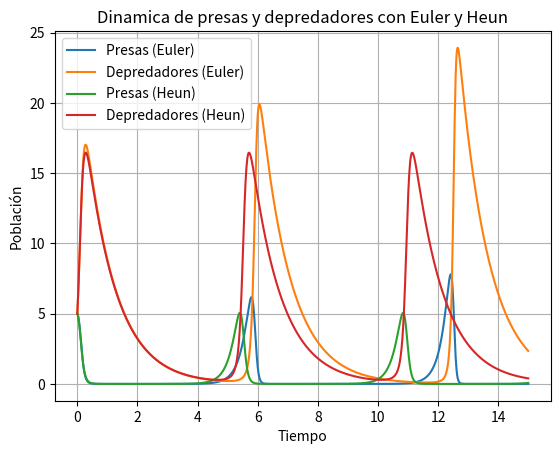

Here is the Python script that generated this plot:
"""
Ejemplo rigidez (stiffnes) usando el modelo de Lotka-Volterra

"""
import numpy as np
import matplotlib.pyplot as plt

# Definir las ecuaciones del sistema de Lotka-Volterra
def lotka_volterra(t,y1,y2):
    alpha = 4
    beta = 1
    gamma = 1
    delta = 2
    dy1dt = alpha*y1-beta*y1*y2
    dy2dt = delta*y1*y2-gamma*y2
    return np.array([dy1dt,dy2dt])

# Metodo de Euler
def euler_method(f,t0,y0,T,n):
    h = T/n
    t = np.linspace(t0,t0+T,n+1)
    y = np.zeros((n+1,len(y0)))
    y[0] = y0
    for i in range(n):
        y[i+1] = y[i]+h*f(t[i],*y[i])
    return t, y

# Metodo de Heun
def heun_method(f,t0,y0,T,n):
    h = T/n
    t = np.linspace(t0, t0 + T, n + 1)
    y = np.zeros((n + 1, len(y0)))
    y[0] = y0
    for i in range(n):
        k1 = f(t[i],*y[i])
        k2 = f(t[i]+h,*(y[i]+h*k1))
        y[i+1] = y[i]+0.5*h*(k1+k2)
    return t,y

# Condiciones iniciales y parametros
t0 = 0
T = 15
n = 1000
y0 = np.array([5,5])  # Poblacion inicial de presas y depredadores

# Resolver usando metodo de Euler
[t_euler,y_euler] = euler_method(lotka_volterra,t0,y0,T,n)

# Resolver usando metodo de Heun
[t_heun,y_heun] = heun_method(lotka_volterra,t0,y0,T,n)

# Graficar los resultados
plt.plot(t_euler, y_euler[:,0], label='Presas (Euler)')
plt.plot(t_euler, y_euler[:,1], label='Depredadores (Euler)')
plt.plot(t_heun, y_heun[:,0], label='Presas (Heun)')
plt.plot(t_heun, y_heun[:,1], label='Depredadores (Heun)')
plt.xlabel('Tiempo')
plt.ylabel('Población')
plt.title('Dinamica de presas y depredadores con Euler y Heun')
plt.legend()
plt.grid(True)
plt.show()
